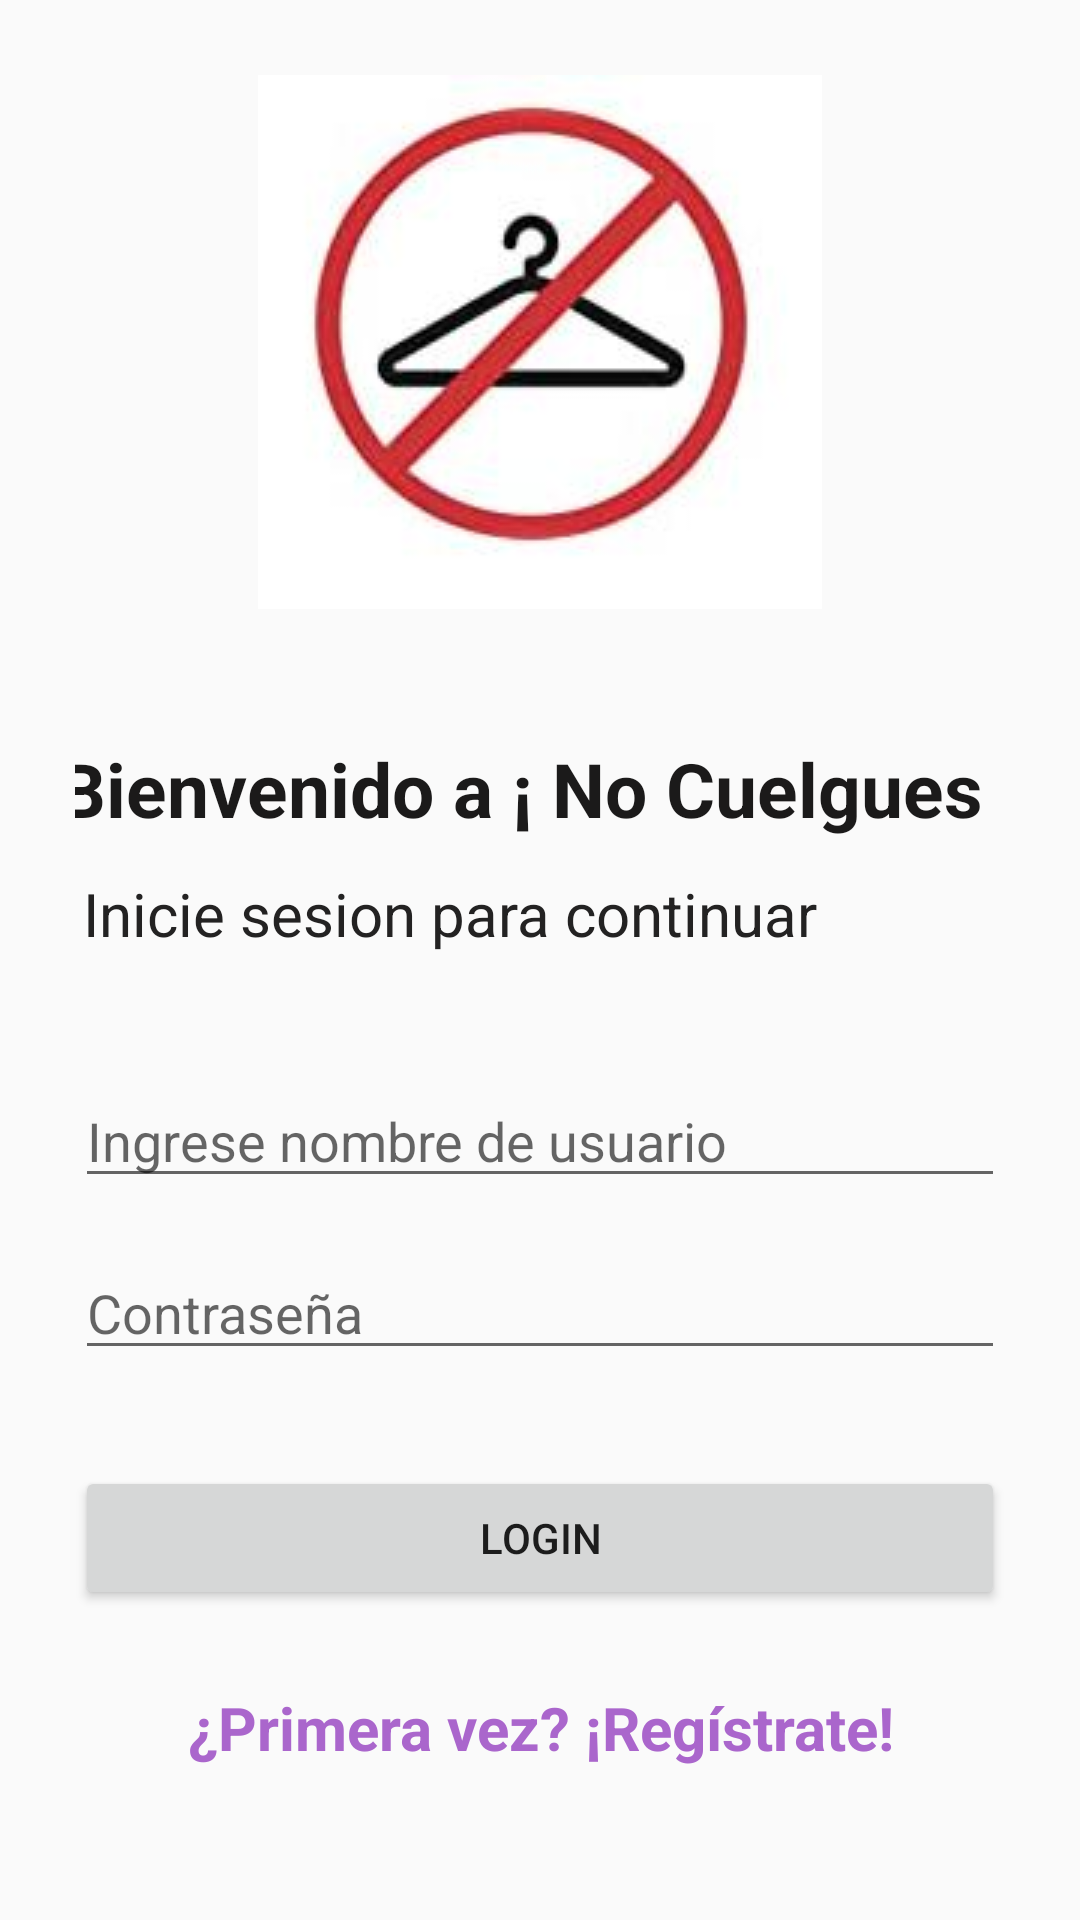

Write the Android layout XML for this screen, with the resource values it uses.
<!-- AndroidManifest.xml: application theme AppTheme -->
<!-- res/layout/fragment_login.xml -->
<?xml version="1.0" encoding="utf-8"?>
<androidx.constraintlayout.widget.ConstraintLayout
    xmlns:android="http://schemas.android.com/apk/res/android"
    xmlns:app="http://schemas.android.com/apk/res-auto"
    xmlns:tools="http://schemas.android.com/tools"
    android:id="@+id/frameLayoutLogin"
    android:layout_width="match_parent"
    android:layout_height="match_parent"
    tools:context=".fragments.Login"
    android:padding="25dp"
    android:orientation="vertical">

    <ImageView
        android:id="@+id/imageView2"
        android:layout_width="wrap_content"
        android:layout_height="wrap_content"
        android:layout_gravity="center"
        android:src="@drawable/logo"
        app:layout_constraintBottom_toTopOf="@+id/textView2"
        app:layout_constraintEnd_toEndOf="parent"
        app:layout_constraintStart_toStartOf="parent"
        app:layout_constraintTop_toTopOf="parent"
        app:layout_constraintVertical_bias="0.32" />

    <TextView
        android:id="@+id/textView2"
        android:layout_width="344dp"
        android:layout_height="45dp"
        android:layout_marginTop="43dp"
        android:text="Bienvenido a ¡ No Cuelgues !"
        android:textColor="#1B1A1A"
        android:textSize="25dp"
        android:textStyle="bold"
        app:layout_constraintEnd_toEndOf="parent"
        app:layout_constraintHorizontal_bias="0.18"
        app:layout_constraintStart_toStartOf="parent"
        app:layout_constraintTop_toBottomOf="@+id/imageView2" />

    <EditText
        android:id="@+id/userPassword"
        android:layout_width="match_parent"
        android:layout_height="wrap_content"
        android:layout_marginTop="16dp"
        android:hint="Contraseña"
        android:inputType="textPassword"
        app:layout_constraintEnd_toEndOf="parent"
        app:layout_constraintStart_toStartOf="parent"
        app:layout_constraintTop_toBottomOf="@+id/userName"
        app:passwordToggleEnabled="true" />

    <Button
        android:id="@+id/buttonLogin"
        android:layout_width="match_parent"
        android:layout_height="wrap_content"
        android:layout_marginTop="32dp"
        android:shadowColor="#E84141"
        android:text="LOGIN"
        app:layout_constraintEnd_toEndOf="parent"
        app:layout_constraintStart_toStartOf="parent"
        app:layout_constraintTop_toBottomOf="@+id/userPassword" />

    <EditText
        android:id="@+id/userName"
        android:layout_width="match_parent"
        android:layout_height="wrap_content"
        android:layout_marginTop="40dp"
        android:ems="10"
        android:hint="Ingrese nombre de usuario"
        android:inputType="textPersonName"
        app:layout_constraintEnd_toEndOf="parent"
        app:layout_constraintStart_toStartOf="parent"
        app:layout_constraintTop_toBottomOf="@+id/continuarLabel" />

    <TextView
        android:id="@+id/continuarLabel"
        android:layout_width="wrap_content"
        android:layout_height="wrap_content"
        android:text="Inicie sesion para continuar"
        android:textColor="#232222"
        android:textSize="20dp"
        app:layout_constraintEnd_toEndOf="parent"
        app:layout_constraintHorizontal_bias="0.04"
        app:layout_constraintStart_toStartOf="parent"
        app:layout_constraintTop_toBottomOf="@+id/textView2" />

    <TextView
        android:id="@+id/registerClick"
        android:layout_width="250dp"
        android:layout_height="wrap_content"
        android:layout_gravity="center"
        android:clickable="true"
        android:focusable="true"
        android:text="¿Primera vez? ¡Regístrate!"
        android:textAlignment="center"
        android:textColor="@android:color/holo_purple"
        android:textSize="20dp"
        android:textStyle="bold"
        app:layout_constraintBottom_toBottomOf="parent"
        app:layout_constraintEnd_toEndOf="parent"
        app:layout_constraintStart_toStartOf="parent"
        app:layout_constraintTop_toBottomOf="@+id/buttonLogin" />

</androidx.constraintlayout.widget.ConstraintLayout>
<!-- resources referenced by this layout -->
<resources>
  <!-- drawable logo: jpg bitmap (drawable, 6072 bytes) -->
  <style name="AppTheme" parent="Theme.AppCompat.Light.DarkActionBar">
          <item name="colorPrimary">@color/colorPrimary</item>
          <item name="colorPrimaryDark">@color/colorPrimaryDark</item>
          <item name="colorAccent">@color/colorAccent</item>
  
      </style>
  <!-- not gathered from this repository: default colours our renderer supplied (Android Studio template values) -->
  <color name="colorPrimary">#FF6200EE</color>
  <color name="colorPrimaryDark">#FF3700B3</color>
  <color name="colorAccent">#FF03DAC5</color>
</resources>
